Run: headless pygame with SDL's dummy video driver; simulated clock (each Clock.tick advances the game by its frame time, no real sleeping); random seed 0; keys injected as events and as key.get_pressed() state; no mouse input.
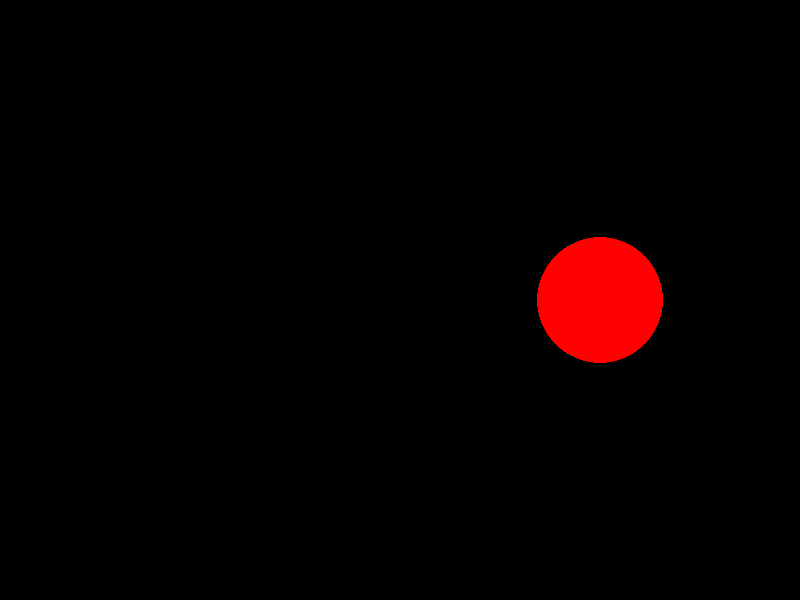
Frame 1 of 4 · flips 1–60 · no input
Frame 2 of 4 · flips 61–180 · tapped SPACE, RETURN · held RIGHT (→), D · screen unchanged from frame 1, image omitted
Frame 3 of 4 · flips 181–300 · held DOWN (↓), S · screen unchanged from frame 2, image omitted
Frame 4 of 4 · flips 301–420 · held LEFT (←), A, UP (↑), W · screen unchanged from frame 3, image omitted

The pygame program that drew these frames:

import pygame
import math

pygame.init()
WIDTH , HEIGHT = 800,600
WINDOW = pygame.display.set_mode((WIDTH,HEIGHT))
FPS = 60

G = 6.67430e-11
C = 299792458

RED = (255,0,0)

class BlackHole:
    SCALE = 5e-9
    def __init__(self, x, y, mass):
        self.x = x
        self.y = y
        self.position = [x,y]
        self.mass = mass
        self.r_s = 2 * G * mass / C**2
        self.radius = self.r_s * self.SCALE
        self.color = RED
    def draw(self,window):
        pygame.draw.circle(window, self.color, (int(self.position[0]),int(self.position[1])), int(self.radius))

def main(window):
    clock = pygame.time.Clock()
    running = True
    

    SagA = BlackHole(WIDTH-WIDTH/4,HEIGHT/2, 8.54e36)

    while running:
        clock.tick(FPS)
        for event in pygame.event.get():
            if event.type == pygame.QUIT:
                running = False
        SagA.draw(window)
        pygame.display.update()
    pygame.quit()
if __name__ == "__main__":
    main(WINDOW)
